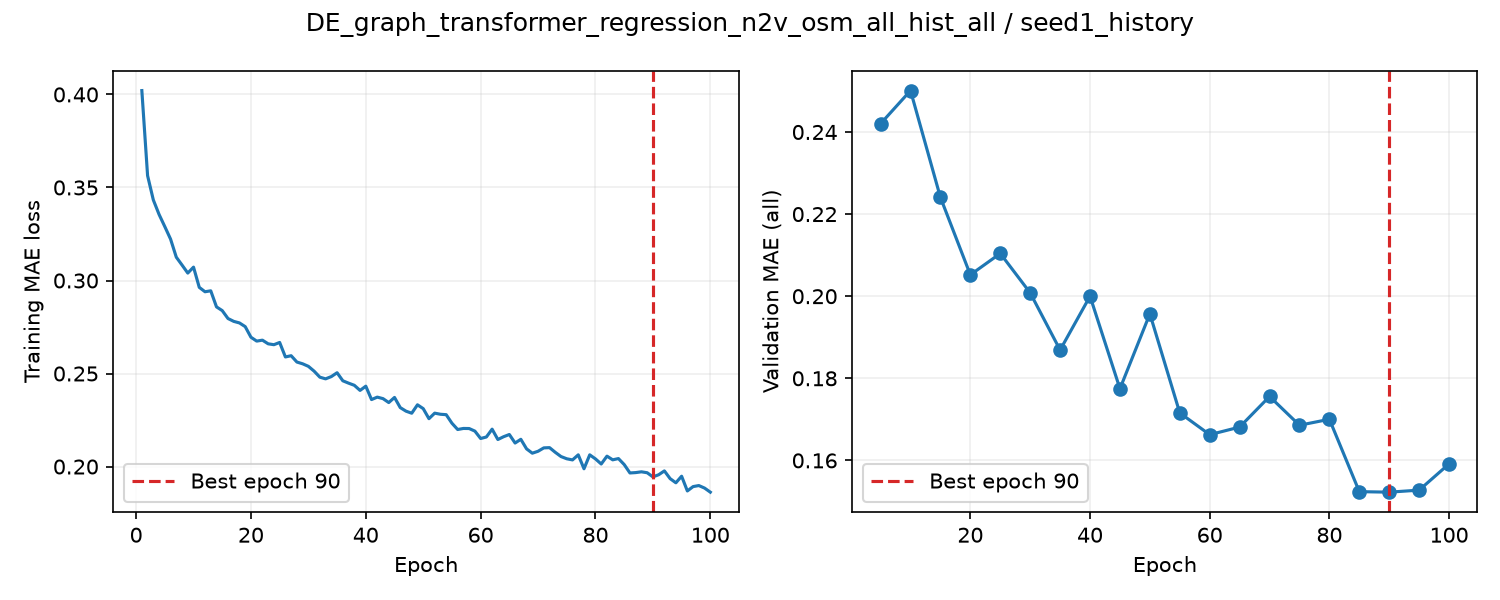

The table this chart was drawn from, first rows:
epoch, train_loss, valid_auroc, valid_mae, epoch_seconds, elapsed_seconds, is_best, best_epoch
1, 0.4021, , , 2.656, 2.658, False, 0
2, 0.3564, , , 2.536, 5.34, False, 0
3, 0.3433, , , 2.54, 7.9, False, 0
4, 0.3355, , , 2.552, 10.47, False, 0
5, 0.329, 0.877, 0.242, 6.969, 17.46, True, 5
6, 0.3223, , , 2.631, 20.26, False, 5
7, 0.3125, , , 2.572, 22.85, False, 5
8, 0.3083, , , 2.553, 25.44, False, 5
9, 0.304, , , 2.54, 28, False, 5
10, 0.3072, 0.8732, 0.2501, 7.056, 35.08, False, 5
11, 0.2963, , , 2.637, 37.84, False, 5
12, 0.294, , , 2.555, 40.42, False, 5
13, 0.2945, , , 2.596, 43.04, False, 5
14, 0.2858, , , 2.568, 45.63, False, 5
15, 0.2838, 0.8692, 0.2241, 6.887, 52.54, True, 15
16, 0.2796, , , 2.624, 55.32, False, 15
17, 0.278, , , 2.538, 57.88, False, 15
18, 0.2772, , , 2.56, 60.47, False, 15
19, 0.2752, , , 2.555, 63.05, False, 15
20, 0.2695, 0.8611, 0.2052, 6.844, 69.92, True, 20
21, 0.2674, , , 2.653, 72.85, False, 20
22, 0.2679, , , 2.546, 75.42, False, 20
23, 0.266, , , 2.537, 77.98, False, 20
24, 0.2655, , , 2.546, 80.55, False, 20
25, 0.2667, 0.8595, 0.2104, 7.015, 87.59, False, 20
26, 0.2589, , , 2.599, 90.31, False, 20
27, 0.2596, , , 2.579, 92.92, False, 20
28, 0.2562, , , 2.543, 95.49, False, 20
29, 0.2552, , , 2.551, 98.06, False, 20
30, 0.2539, 0.859, 0.2008, 7.02, 105.1, True, 30
31, 0.2513, , , 2.628, 107.9, False, 30
32, 0.248, , , 2.581, 110.5, False, 30
33, 0.2471, , , 2.591, 113.1, False, 30
34, 0.2484, , , 2.57, 115.7, False, 30
35, 0.2504, 0.8478, 0.1869, 6.959, 122.7, True, 35
36, 0.2461, , , 2.648, 125.5, False, 35
37, 0.2448, , , 2.573, 128.1, False, 35
38, 0.2437, , , 2.603, 130.7, False, 35
39, 0.2409, , , 2.589, 133.3, False, 35
40, 0.2432, 0.8431, 0.2, 7.045, 140.4, False, 35
41, 0.236, , , 2.625, 143.2, False, 35
42, 0.2373, , , 2.573, 145.8, False, 35
43, 0.2365, , , 2.554, 148.4, False, 35
44, 0.2344, , , 2.593, 151, False, 35
45, 0.2371, 0.8413, 0.1775, 6.477, 157.5, True, 45
46, 0.2317, , , 2.637, 160.3, False, 45
47, 0.2298, , , 2.605, 162.9, False, 45
48, 0.2287, , , 2.569, 165.5, False, 45
49, 0.2332, , , 2.571, 168.1, False, 45
50, 0.2311, 0.8332, 0.1957, 7.034, 175.2, False, 45
51, 0.2257, , , 2.605, 177.9, False, 45
52, 0.2287, , , 2.575, 180.5, False, 45
53, 0.2281, , , 2.584, 183.1, False, 45
54, 0.2279, , , 2.567, 185.7, False, 45
55, 0.2233, 0.8245, 0.1716, 6.849, 192.6, True, 55
56, 0.2199, , , 2.616, 195.4, False, 55
57, 0.2205, , , 2.54, 197.9, False, 55
58, 0.2204, , , 2.54, 200.5, False, 55
59, 0.219, , , 2.566, 203.1, False, 55
60, 0.2151, 0.8338, 0.1663, 6.551, 209.7, True, 60
... 40 more rows
